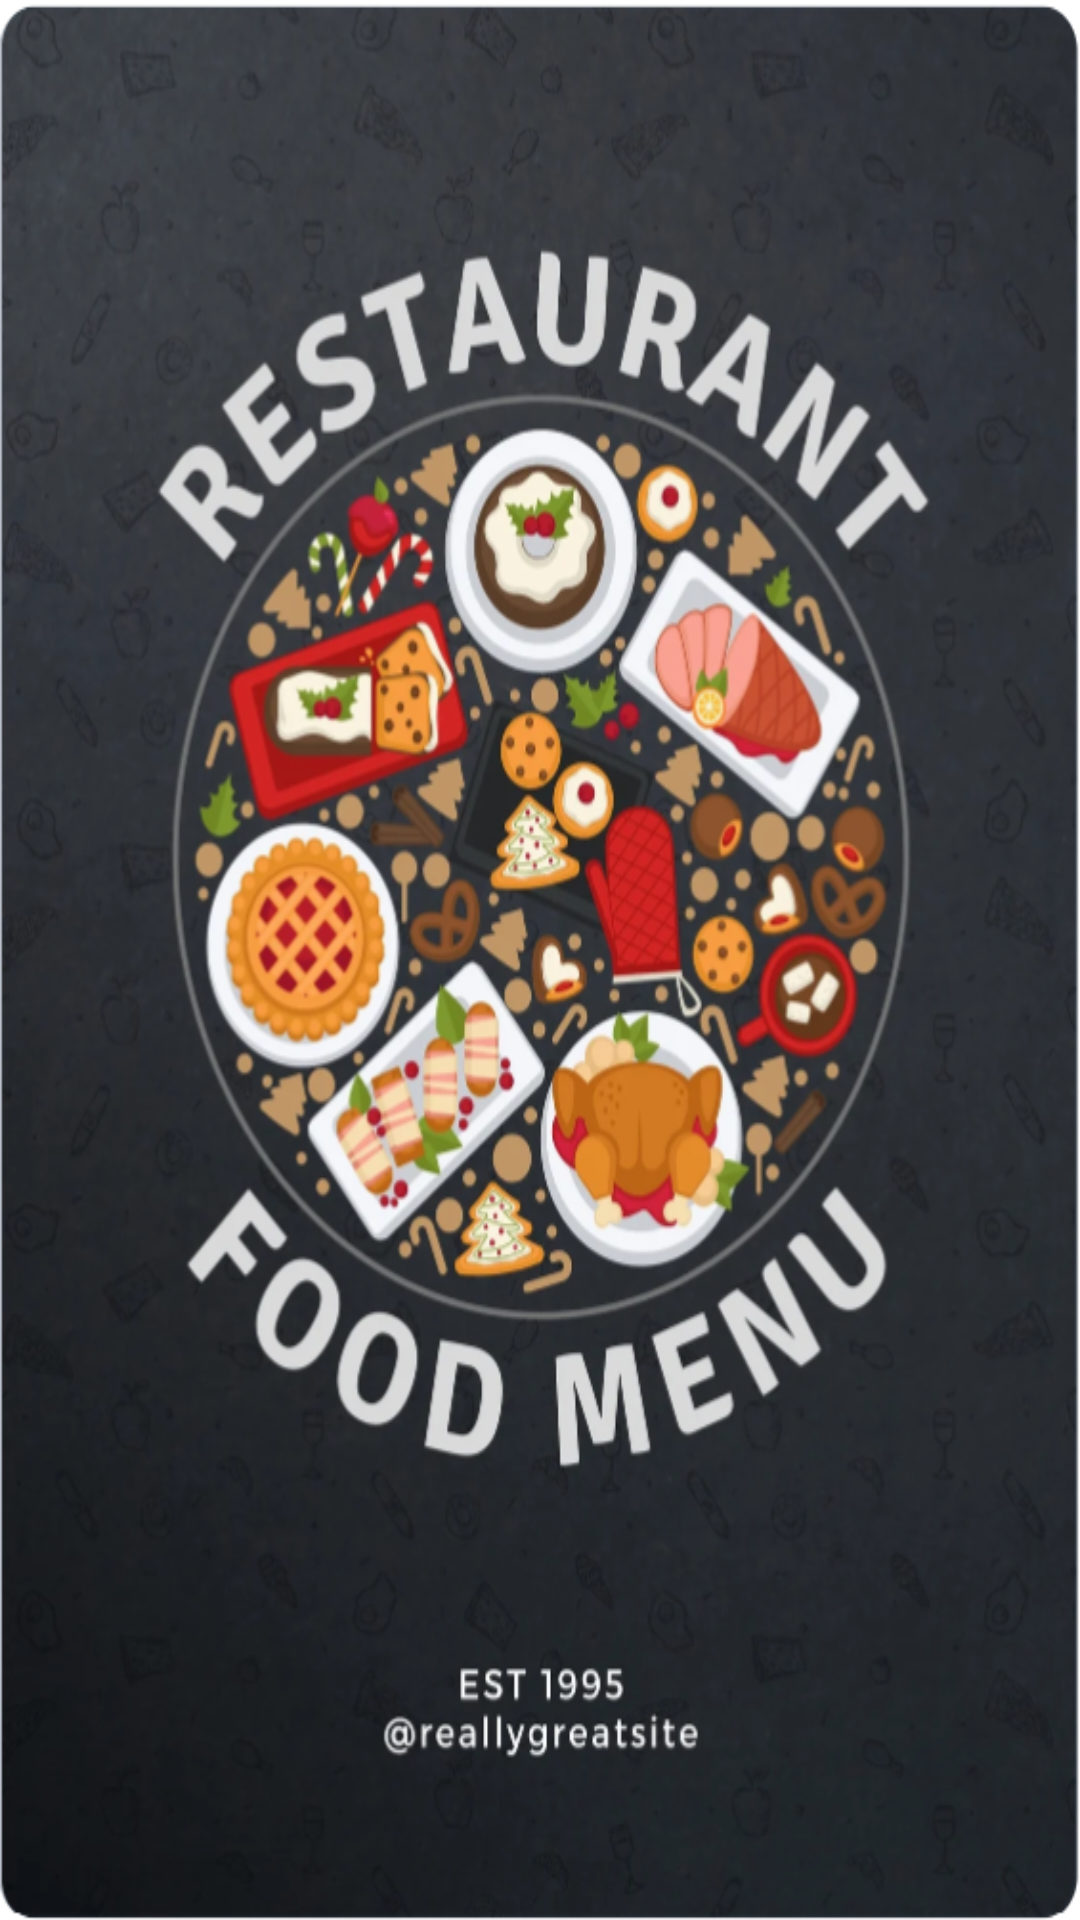

Write the Android layout XML for this screen, with the resource values it uses.
<!-- AndroidManifest.xml: application theme Theme.Hoteldatabase -->
<!-- res/layout/activity_main.xml -->
<?xml version="1.0" encoding="utf-8"?>
<RelativeLayout xmlns:android="http://schemas.android.com/apk/res/android"
    xmlns:app="http://schemas.android.com/apk/res-auto"
    xmlns:tools="http://schemas.android.com/tools"
    android:layout_width="match_parent"
    android:layout_height="match_parent"
    android:background="@drawable/img_1"
    android:paddingLeft="@dimen/activity_horizontal_margin"
    android:paddingTop="@dimen/activity_vertical_margin"
    android:paddingRight="@dimen/activity_horizontal_margin"
    android:paddingBottom="@dimen/activity_vertical_margin"
    tools:context=".MainActivity">

</RelativeLayout>
<!-- resources referenced by this layout -->
<resources>
  <!-- drawable img_1: png bitmap (drawable, 657811 bytes) -->
  <style name="Theme.Hoteldatabase" parent="Theme.MaterialComponents.DayNight.NoActionBar">
          
          <item name="colorPrimary">@color/purple_500</item>
          <item name="colorPrimaryVariant">@color/purple_700</item>
          <item name="colorOnPrimary">@color/white</item>
          
          <item name="colorSecondary">@color/teal_200</item>
          <item name="colorSecondaryVariant">@color/teal_700</item>
          <item name="colorOnSecondary">@color/black</item>
          
          <item name="android:statusBarColor">?attr/colorPrimaryVariant</item>
          
      </style>
  <!-- not gathered from this repository: default colours our renderer supplied (Android Studio template values) -->
  <color name="purple_500">#FF6200EE</color>
  <color name="purple_700">#FF3700B3</color>
  <color name="teal_200">#FF03DAC5</color>
  <color name="teal_700">#FF018786</color>
  <color name="black">#FF000000</color>
  <color name="white">#FFFFFFFF</color>
</resources>
